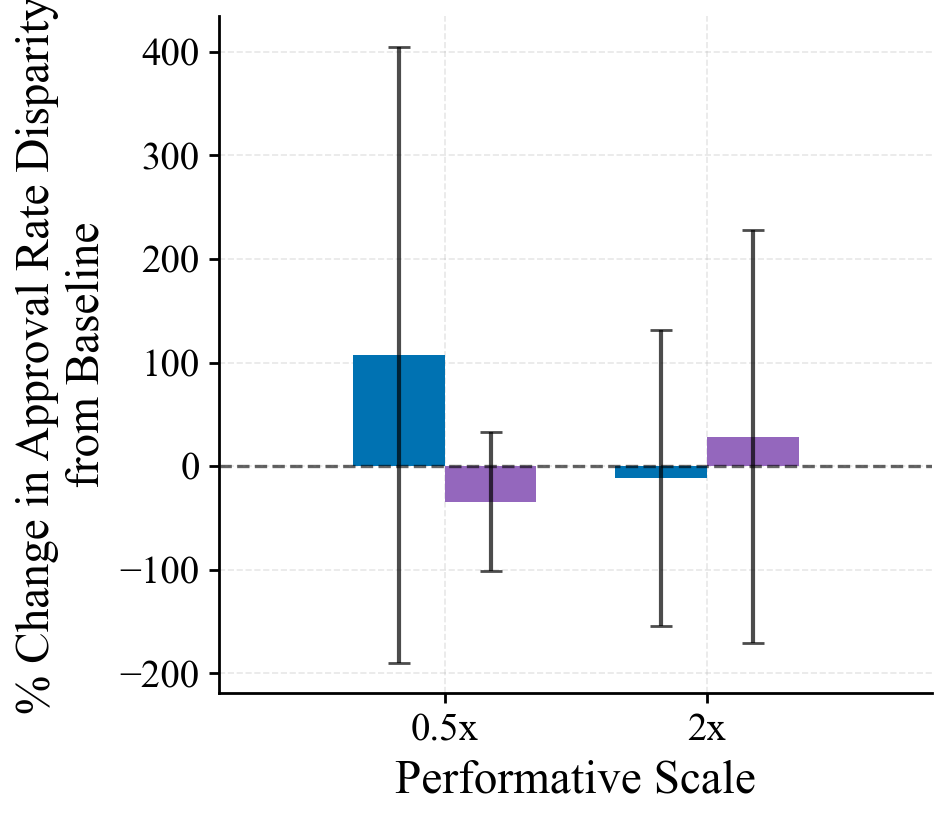

Data behind this chart, as committed beside it:
knob, pg_pct, pg_pct_std, pepg_pct, pepg_pct_std
0.5, 107.8, 297.3, -34.23, 67.3
2.0, -11.37, 143.2, 28.58, 199.4
